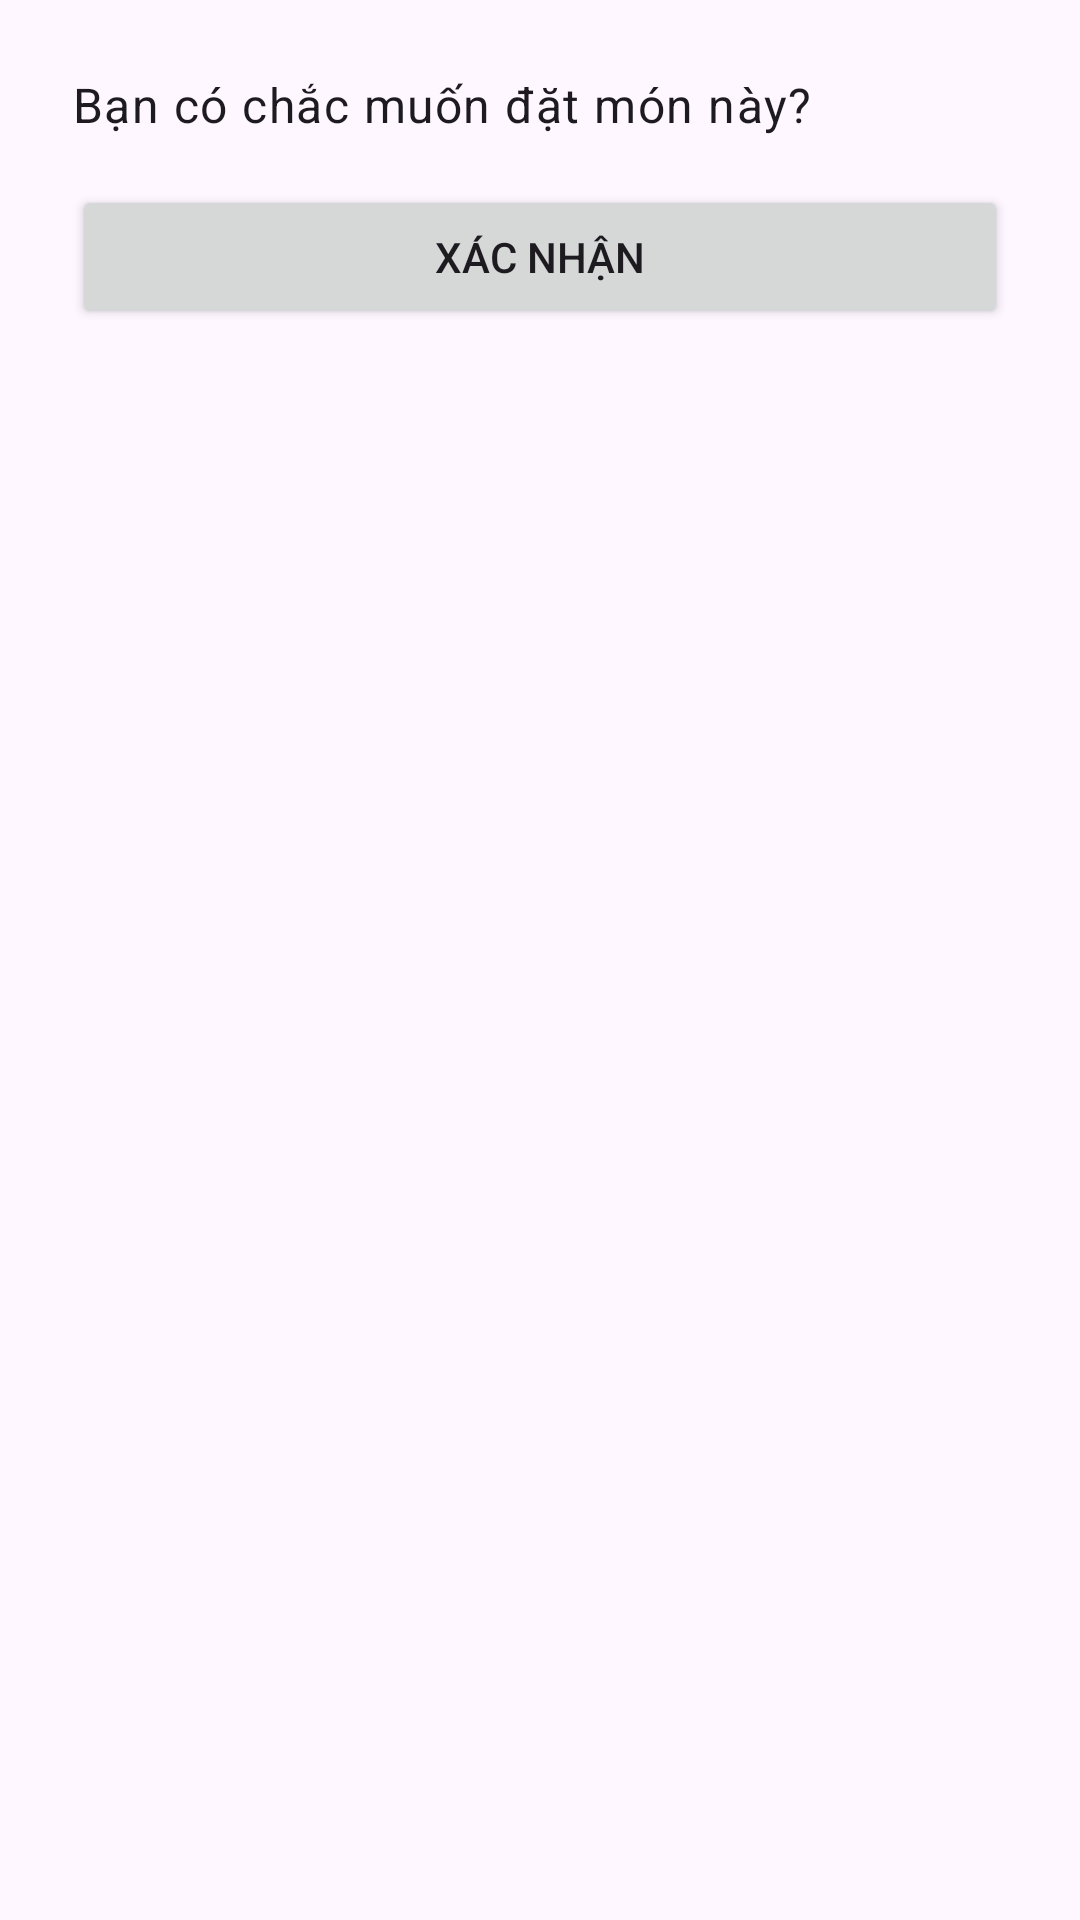

Produce the Android XML layout that renders to this screen, including the resource entries it uses.
<!-- AndroidManifest.xml: application theme Theme.PhoHouseExpress -->
<!-- res/layout/dialog_confirm.xml -->
<?xml version="1.0" encoding="utf-8"?>
<LinearLayout xmlns:android="http://schemas.android.com/apk/res/android"
    android:orientation="vertical"
    android:padding="24dp"
    android:layout_width="match_parent"
    android:layout_height="wrap_content">

    <TextView
        android:text="Bạn có chắc muốn đặt món này?"
        android:textAppearance="?attr/textAppearanceBody1"
        android:layout_width="match_parent"
        android:layout_height="wrap_content"/>

    <Button
        android:id="@+id/btn_confirm"
        android:layout_width="match_parent"
        android:layout_height="wrap_content"
        android:layout_marginTop="16dp"
        android:text="Xác nhận" />
</LinearLayout>
<!-- resources referenced by this layout -->
<resources>
  <style name="Theme.PhoHouseExpress" parent="Theme.Material3.DayNight.NoActionBar">
          <item name="colorPrimary">@color/colorPrimary</item>
          <item name="colorSecondary">@color/colorSecondary</item>
          <item name="android:statusBarColor">@color/colorPrimary</item>
          <item name="android:navigationBarColor">@color/colorPrimary</item>
      </style>
  <color name="colorPrimary">#6200EE</color>
  <color name="colorSecondary">#03DAC6</color>
</resources>
